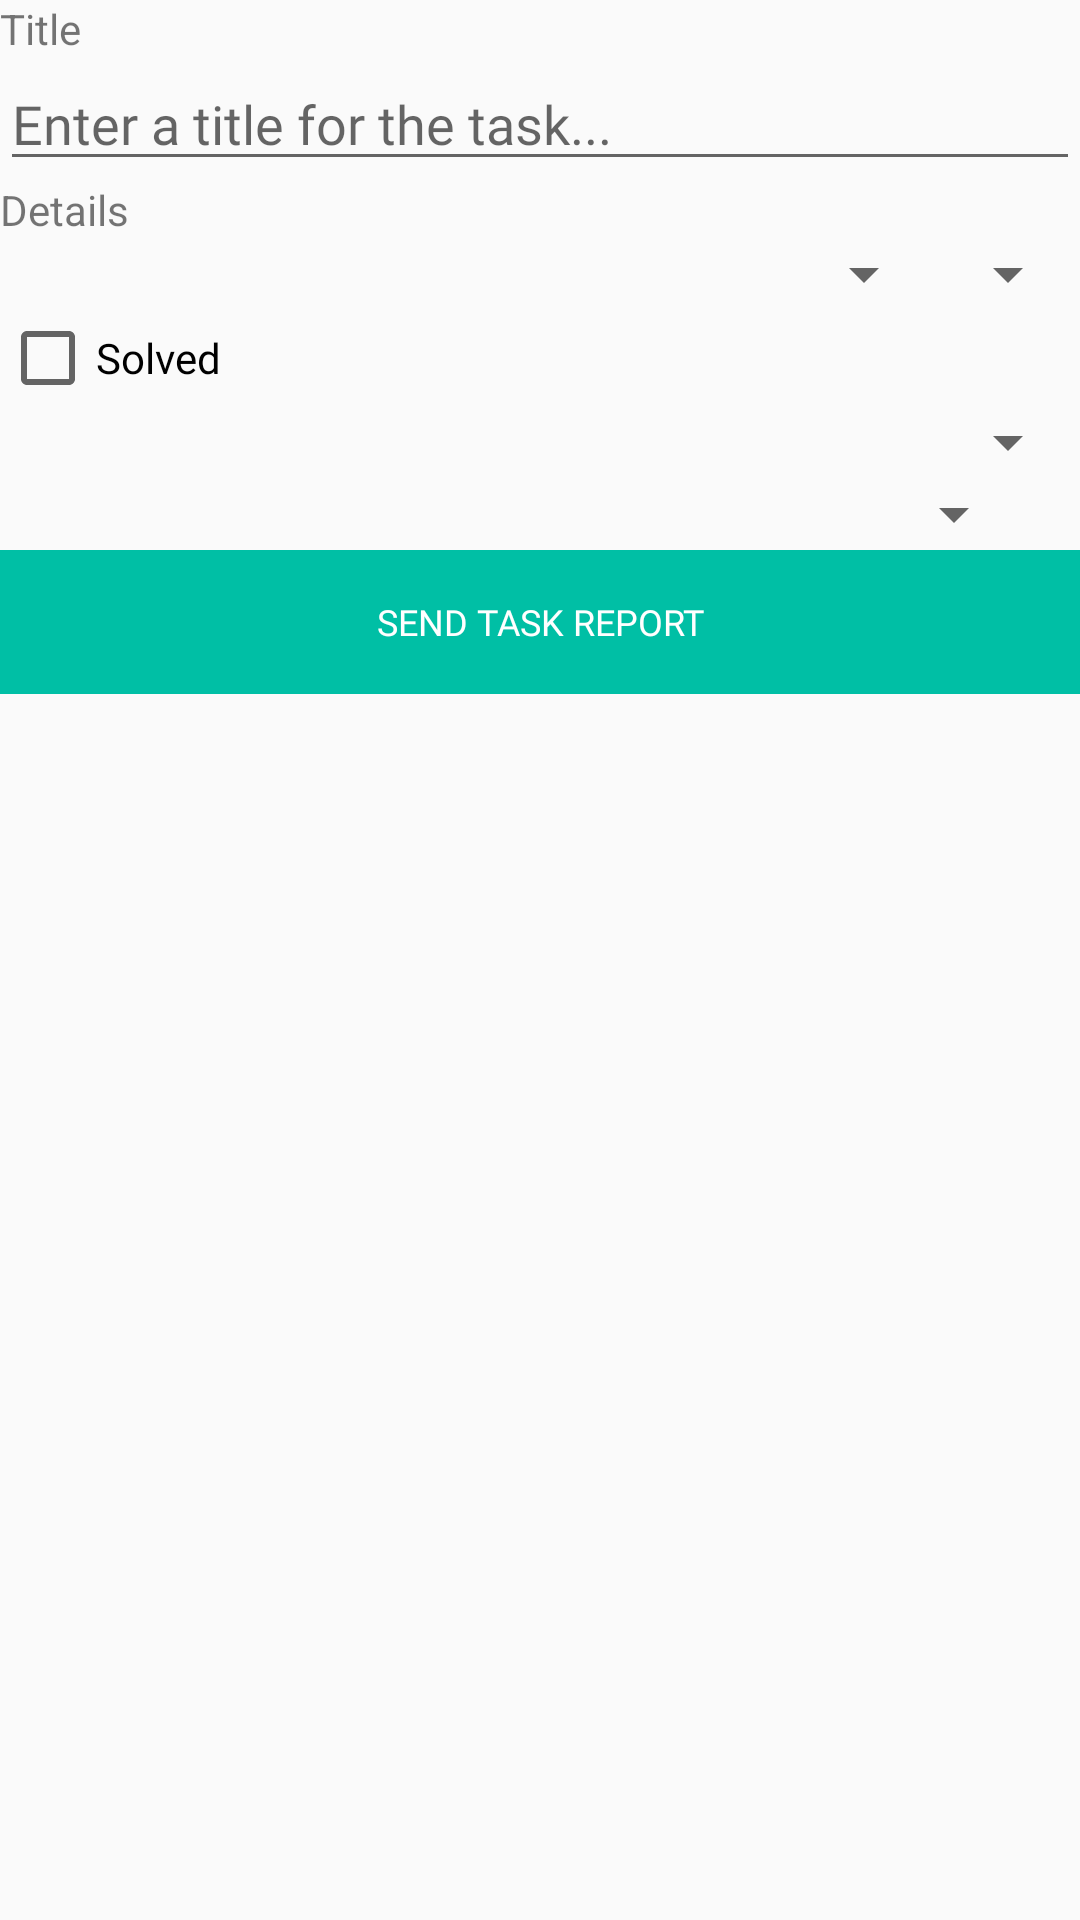

Produce the Android XML layout that renders to this screen, including the resource entries it uses.
<!-- AndroidManifest.xml: application theme AppTheme -->
<!-- res/layout/fragment_task.xml -->
<?xml version="1.0" encoding="utf-8"?>
<android.support.constraint.ConstraintLayout xmlns:android="http://schemas.android.com/apk/res/android"
    xmlns:app="http://schemas.android.com/apk/res-auto"
    android:layout_width="match_parent"
    android:layout_height="match_parent">

    <TextView
        android:id="@+id/task_title_label"
        style="@android:style/Widget.DeviceDefault.Light.TextView"
        android:layout_width="match_parent"
        android:layout_height="wrap_content"
        android:text="@string/task_title_label"
        app:layout_constraintLeft_toLeftOf="parent"
        app:layout_constraintTop_toTopOf="parent" />

    <EditText
        android:id="@+id/task_title"
        android:layout_width="match_parent"
        android:layout_height="wrap_content"
        android:hint="@string/task_title_hint"
        app:layout_constraintLeft_toLeftOf="parent"
        app:layout_constraintTop_toBottomOf="@id/task_title_label"
        android:fontFamily="@font/montserrat"/>

    <TextView
        android:id="@+id/task_details_label"
        style="@android:style/Widget.DeviceDefault.Light.TextView"
        android:layout_width="match_parent"
        android:layout_height="wrap_content"
        android:text="@string/task_details_label"
        app:layout_constraintLeft_toLeftOf="parent"
        app:layout_constraintTop_toBottomOf="@id/task_title" />

    <Spinner
        android:id="@+id/task_date_date"
        android:layout_width="0dp"
        android:layout_height="wrap_content"
        app:layout_constraintLeft_toLeftOf="parent"
        app:layout_constraintRight_toLeftOf="@id/task_date_time"
        app:layout_constraintTop_toBottomOf="@id/task_details_label" />

    <Spinner
        android:id="@+id/task_date_time"
        android:layout_width="wrap_content"
        android:layout_height="wrap_content"
        app:layout_constraintBottom_toBottomOf="@id/task_date_date"
        app:layout_constraintRight_toRightOf="parent"
        app:layout_constraintTop_toBottomOf="@id/task_details_label" />

    <CheckBox
        android:id="@+id/task_solved"
        android:layout_width="match_parent"
        android:layout_height="wrap_content"
        android:text="@string/task_solved_label"
        app:layout_constraintLeft_toLeftOf="parent"
        app:layout_constraintTop_toBottomOf="@id/task_date_date"
        android:fontFamily="@font/montserrat"/>

    <Spinner
        android:id="@+id/task_customer"
        android:layout_width="0dp"
        android:layout_height="wrap_content"
        app:layout_constraintLeft_toLeftOf="parent"
        app:layout_constraintRight_toRightOf="parent"
        app:layout_constraintTop_toBottomOf="@id/task_solved" />

    <Spinner
        android:id="@+id/task_executor"
        android:layout_width="0dp"
        android:layout_height="wrap_content"
        app:layout_constraintLeft_toLeftOf="parent"
        app:layout_constraintRight_toLeftOf="@id/task_executor_delete"
        app:layout_constraintTop_toBottomOf="@id/task_customer" />

    <ImageButton
        android:id="@+id/task_executor_delete"
        android:layout_width="wrap_content"
        android:layout_height="0dp"
        android:layout_marginLeft="@dimen/default_margin"
        android:layout_marginRight="@dimen/small_margin"
        android:background="#FAFAFA"
        android:padding="4dp"
        android:src="@drawable/ic_clear_holo_light"
        app:layout_constraintBottom_toBottomOf="@id/task_executor"
        app:layout_constraintLeft_toRightOf="@id/task_executor"
        app:layout_constraintRight_toRightOf="parent"
        app:layout_constraintTop_toBottomOf="@id/task_customer" />

    <Button
        android:id="@+id/task_report"
        android:layout_width="match_parent"
        android:layout_height="wrap_content"
        android:text="@string/send_report_button"
        app:layout_constraintLeft_toLeftOf="parent"
        app:layout_constraintRight_toRightOf="parent"
        app:layout_constraintTop_toBottomOf="@id/task_executor"
        style="@style/MyBorderlessColoredButton"
        android:theme="@style/AccentButton" />

</android.support.constraint.ConstraintLayout>
<!-- resources referenced by this layout -->
<resources>
  <dimen name="default_margin">8dp</dimen>
  <dimen name="small_margin">2dp</dimen>
  <string name="send_report_button">Send task report</string>
  <string name="task_details_label">Details</string>
  <string name="task_solved_label">Solved</string>
  <string name="task_title_hint">Enter a title for the task...</string>
  <string name="task_title_label">Title</string>
  <style name="AccentButton" parent="ThemeOverlay.AppCompat.Dark">
          <item name="colorAccent">@color/colorButtonText</item>
      </style>
  <style name="MyBorderlessColoredButton" parent="Widget.AppCompat.Button.Borderless.Colored">
          <item name="android:background">@color/colorAccent</item>
          <item name="android:fontFamily">@font/montserrat</item>
          <item name="android:textAllCaps">true</item>
          <item name="android:textSize">12sp</item>
      </style>
  <style name="AppTheme" parent="Theme.AppCompat.Light.DarkActionBar">
          
          <item name="colorPrimary">@color/colorPrimary</item>
          <item name="colorPrimaryDark">@color/colorPrimaryDark</item>
          <item name="colorAccent">@color/colorAccent</item>
      </style>
  <color name="colorButtonText">#FFFFFF</color>
  <color name="colorAccent">#00BFA5</color>
  <color name="colorPrimary">#0000AA</color>
  <color name="colorPrimaryDark">#000088</color>
</resources>
